Photos from the image-classification dataset "classification" in the GitHub repository Khanhdinh349/NCKH-NewWave. Its 4 classes are: BLB, brown spot, healthy, leaf blast.

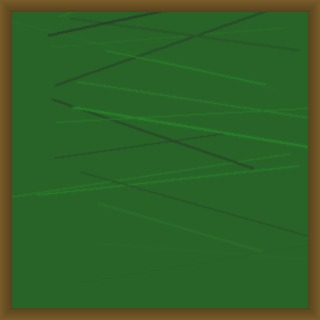
Label: BLB

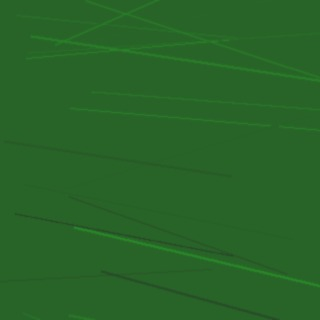
Label: healthy

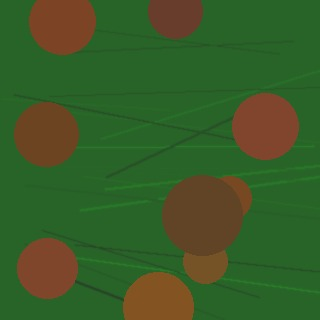
Label: brown spot

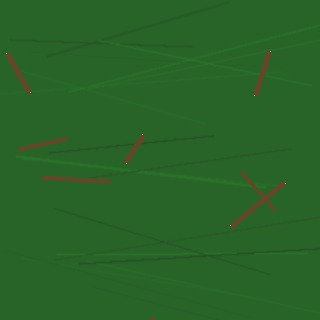
Label: leaf blast

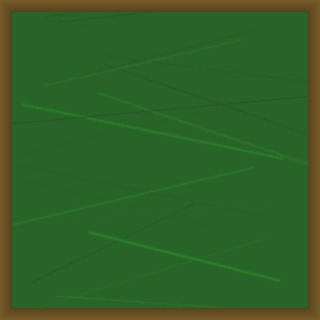
Label: BLB

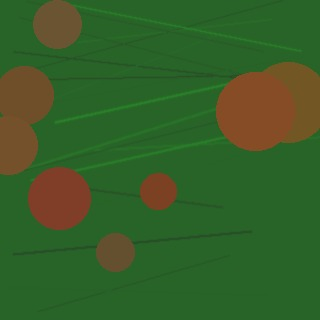
Label: brown spot
